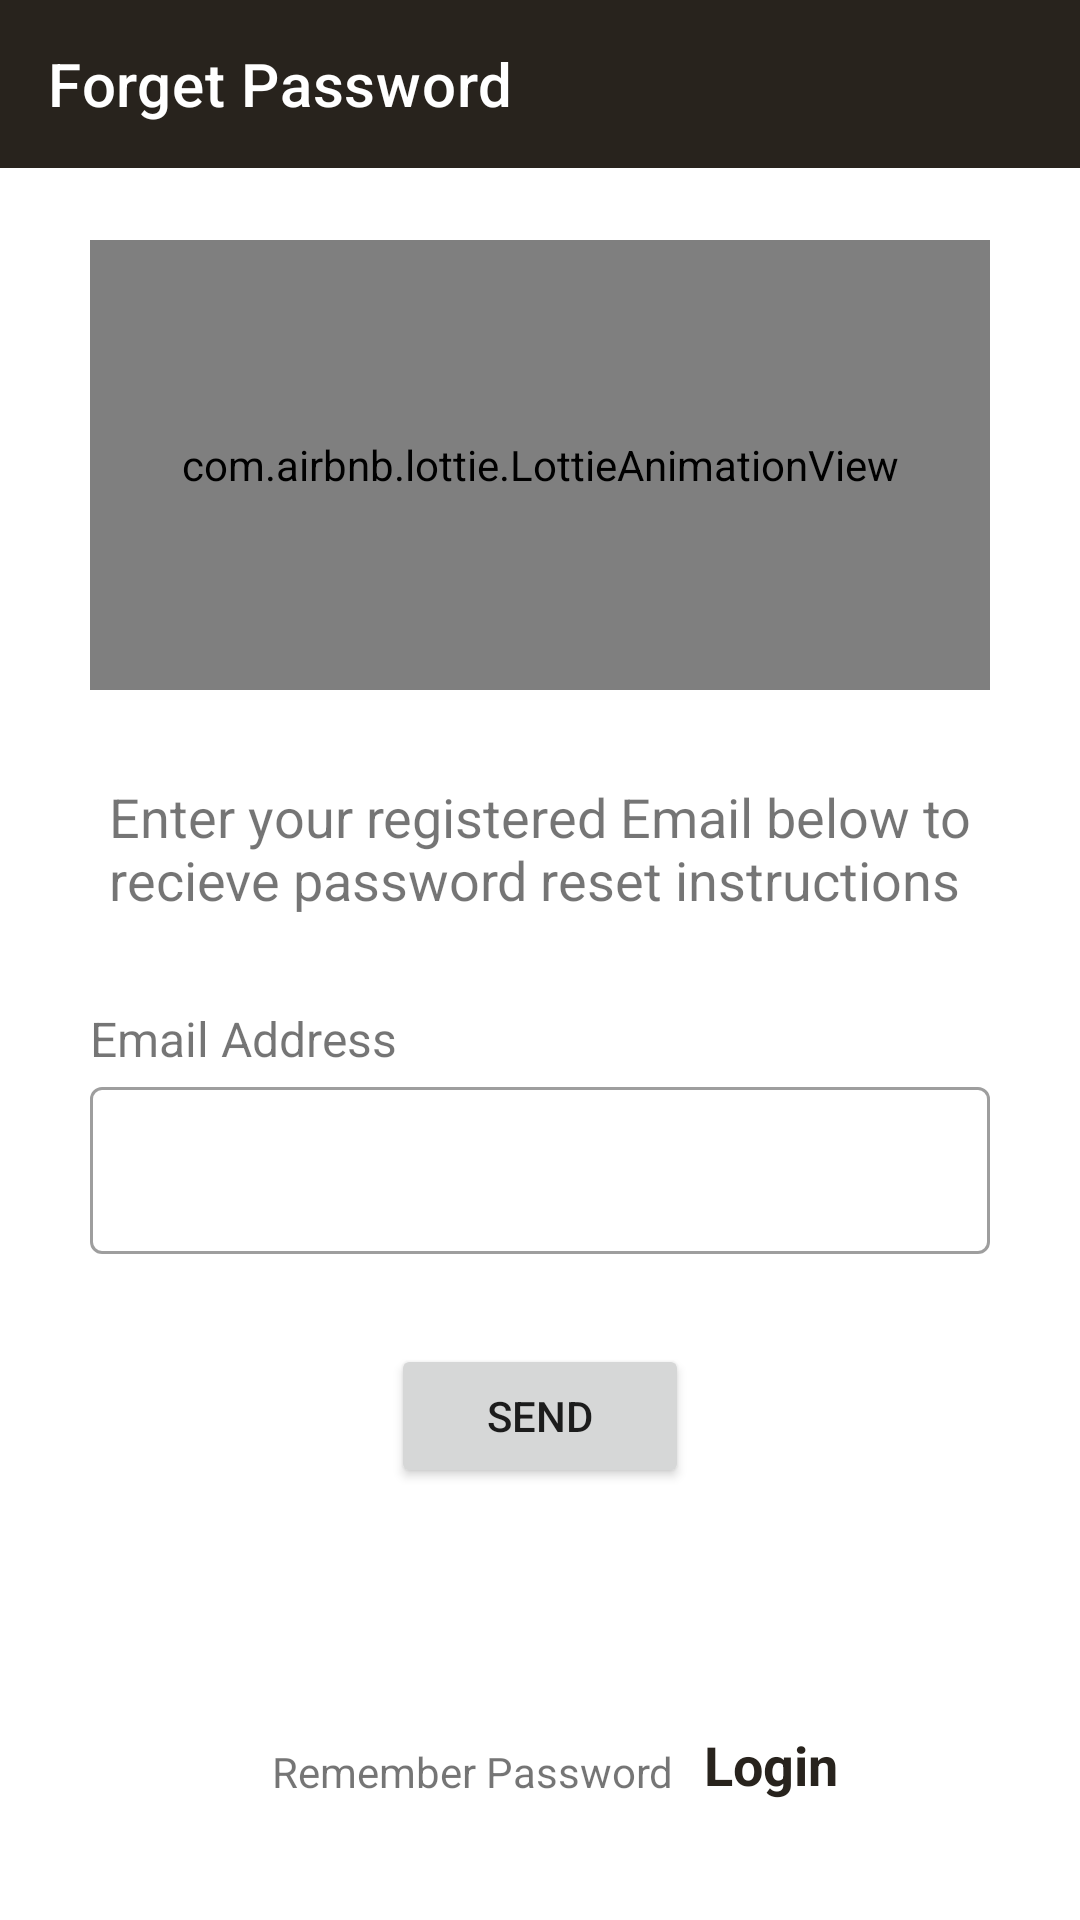

Produce the Android XML layout that renders to this screen, including the resource entries it uses.
<!-- AndroidManifest.xml: application theme Theme.LawApplication -->
<!-- res/layout/activity_fetch_email_screen.xml -->
<?xml version="1.0" encoding="utf-8"?>
<RelativeLayout xmlns:android="http://schemas.android.com/apk/res/android"
    xmlns:app="http://schemas.android.com/apk/res-auto"
    xmlns:tools="http://schemas.android.com/tools"
    android:layout_width="match_parent"
    android:layout_height="match_parent"


    tools:context=".Activities.FetchEmailScreen">
    <androidx.appcompat.widget.Toolbar
        android:id="@+id/toolbar"
        android:backgroundTint="@color/themecolor"
        android:background="@color/themecolor"
        app:titleTextColor="@color/white"
        android:layout_width="match_parent"
        android:layout_height="wrap_content"
        app:title="Forget Password"/>
    <RelativeLayout
        android:padding="30dp"
        android:layout_gravity="center"
        android:layout_width="match_parent"
        android:layout_height="match_parent">

        <com.airbnb.lottie.LottieAnimationView
            android:layout_marginTop="50dp"
            android:id="@+id/animationView"
            android:layout_width="match_parent"
            android:layout_height="150dp"
            app:lottie_rawRes="@raw/email"
            app:lottie_autoPlay="true"
            app:lottie_loop="true"/>
        <TextView
            android:id="@+id/t1"
            android:layout_width="match_parent"
            android:layout_height="wrap_content"
            android:gravity="center"
            android:layout_below="@+id/animationView"
            android:text="Enter your registered Email below to recieve password reset instructions "
            android:textSize="18sp"
            android:layout_marginTop="30dp"/>
        <TextView
            android:textSize="16dp"
            android:layout_width="wrap_content"
            android:layout_height="wrap_content"
            android:text="Email Address"
            android:layout_below="@+id/t1"
            android:id="@+id/t2"
            android:layout_marginTop="30dp"/>
        <com.google.android.material.textfield.TextInputLayout
            style="@style/Widget.MaterialComponents.TextInputLayout.OutlinedBox"
            android:id="@+id/email"
            android:layout_width="match_parent"
            android:layout_height="wrap_content"
            app:boxBackgroundMode="outline"
            app:endIconMode="clear_text"
            android:layout_below="@+id/t2">
            <com.google.android.material.textfield.TextInputEditText
                android:inputType="textEmailAddress"
                android:id="@+id/Email"
                android:layout_width="match_parent"
                android:layout_height="wrap_content"/>
        </com.google.android.material.textfield.TextInputLayout>
        <Button
            android:padding="10dp"
            android:layout_marginTop="30dp"
            android:layout_below="@+id/email"
            android:layout_width="wrap_content"
            android:layout_height="wrap_content"
            android:text="Send"
            android:paddingStart="32dp"
            android:paddingEnd="32dp"
            android:layout_centerHorizontal="true"
            android:layout_marginBottom="50dp"
            android:id="@+id/send"/>
        <RelativeLayout
            android:id="@+id/register"
            android:layout_width="wrap_content"
            android:layout_height="wrap_content"
            android:layout_centerHorizontal="true"
            android:layout_alignParentBottom="true"
            >

            <TextView
                android:id="@+id/t3"
                android:layout_width="wrap_content"
                android:layout_height="wrap_content"
                android:text="Remember Password"
                android:padding="10dp"
                />

            <TextView
                android:id="@+id/txt_login"
                android:textColor="@color/themecolor"
                android:textStyle="bold"
                android:layout_width="wrap_content"
                android:layout_height="wrap_content"
                android:text="Login"
                android:layout_toEndOf="@+id/t3"
                android:textAllCaps="false"
                android:textSize="18sp"
                android:paddingTop="5dp"
                />

        </RelativeLayout>

    </RelativeLayout>



</RelativeLayout>
<!-- resources referenced by this layout -->
<resources>
  <color name="themecolor">#28231d</color>
  <color name="white">#FFFFFFFF</color>
  <style name="Theme.LawApplication" parent="Theme.MaterialComponents.DayNight.NoActionBar">
          
          <item name="colorPrimary">@color/themecolor</item>
          <item name="colorPrimaryVariant">@color/themecolor</item>
          <item name="colorOnPrimary">@color/white</item>
          
          <item name="colorSecondary">@color/themecolor</item>
          <item name="colorSecondaryVariant">@color/themecolor</item>
          <item name="colorOnSecondary">@color/themecolor</item>
          
          <item name="android:statusBarColor" tools:targetApi="l">?attr/colorPrimaryVariant</item>
  
      </style>
</resources>
